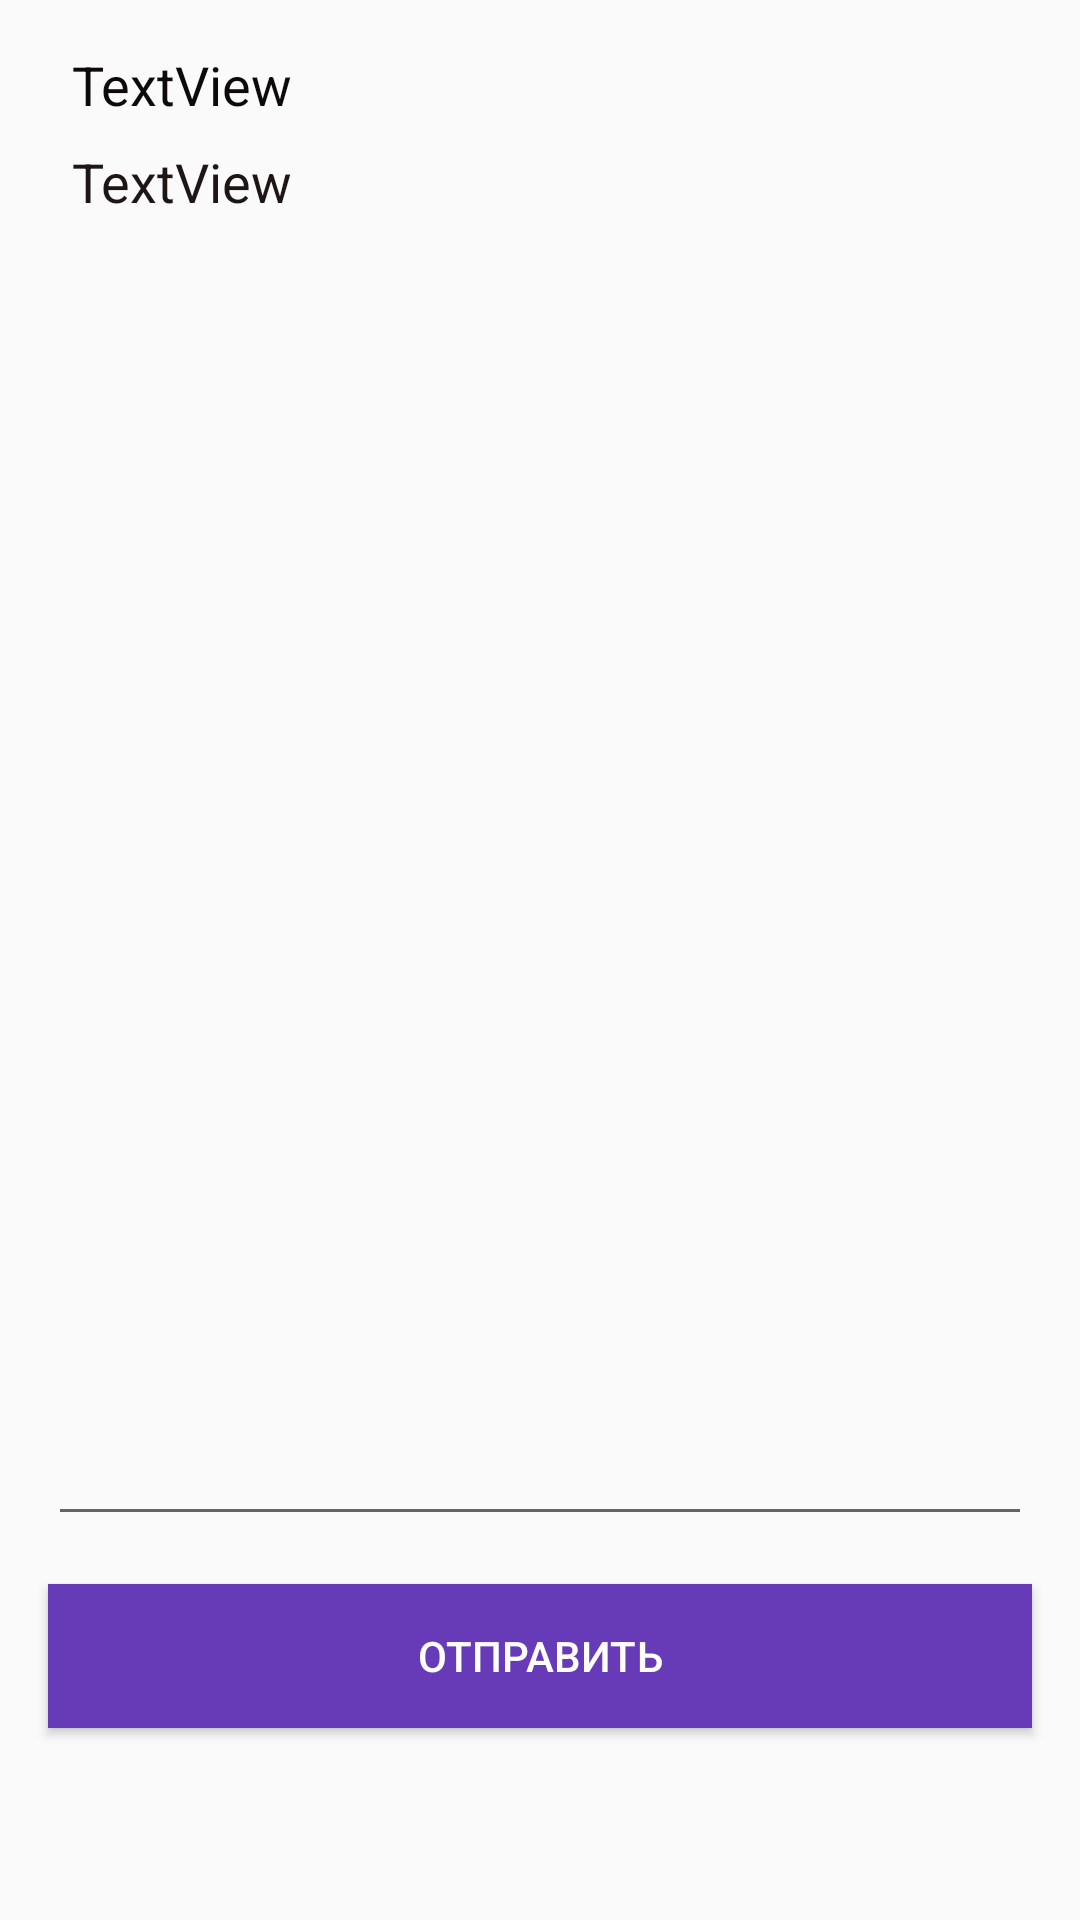

Produce the Android XML layout that renders to this screen, including the resource entries it uses.
<!-- AndroidManifest.xml: application theme AppTheme -->
<!-- res/layout/fragment_rework_task.xml -->
<?xml version="1.0" encoding="utf-8"?>
<android.support.constraint.ConstraintLayout xmlns:android="http://schemas.android.com/apk/res/android"
    xmlns:app="http://schemas.android.com/apk/res-auto"
    xmlns:tools="http://schemas.android.com/tools"
    android:layout_width="match_parent"
    android:layout_height="match_parent"
    tools:context=".Comunication.TaskFragment">

    <ImageView
        android:id="@+id/imageView2"
        android:layout_width="wrap_content"
        android:layout_height="wrap_content"
        android:layout_marginStart="16dp"
        android:layout_marginTop="16dp"
        app:layout_constraintStart_toStartOf="parent"
        app:layout_constraintTop_toTopOf="parent"
        tools:src="@tools:sample/avatars[4]" />

    <EditText
        android:id="@+id/openTaskDesc"
        android:layout_width="0dp"
        android:layout_height="0dp"
        android:layout_marginStart="16dp"
        android:layout_marginTop="24dp"
        android:layout_marginEnd="16dp"
        android:layout_marginBottom="16dp"
        android:editable="true"
        android:ems="10"
        android:gravity="start|top"
        android:inputType="textMultiLine"
        app:layout_constraintBottom_toTopOf="@+id/reloadTask"
        app:layout_constraintEnd_toEndOf="parent"
        app:layout_constraintStart_toStartOf="parent"
        app:layout_constraintTop_toBottomOf="@+id/imageView2" />

    <TextView
        android:id="@+id/openTaskName"
        android:layout_width="0dp"
        android:layout_height="wrap_content"
        android:layout_marginStart="8dp"
        android:layout_marginTop="16dp"
        android:editable="true"
        android:text="TextView"
        android:textColor="#F8070303"
        android:textSize="18sp"
        app:layout_constraintStart_toEndOf="@+id/imageView2"
        app:layout_constraintTop_toTopOf="parent" />

    <TextView
        android:id="@+id/openTaskStatus"
        android:layout_width="wrap_content"
        android:layout_height="wrap_content"
        android:layout_marginStart="8dp"
        android:layout_marginTop="8dp"
        android:layout_marginBottom="8dp"
        android:editable="true"
        android:text="TextView"
        android:textColor="#EE0E0404"
        android:textSize="18sp"
        app:layout_constraintBottom_toTopOf="@+id/openTaskCategory"
        app:layout_constraintStart_toEndOf="@+id/imageView2"
        app:layout_constraintTop_toBottomOf="@+id/openTaskName" />

    <TextView
        android:id="@+id/openTaskCategory"
        android:layout_width="wrap_content"
        android:layout_height="wrap_content"
        android:layout_marginStart="8dp"
        android:layout_marginTop="80dp"
        android:editable="true"
        android:text="TextView"
        android:textColor="#090202"
        android:textSize="18sp"
        app:layout_constraintBottom_toBottomOf="@+id/imageView2"
        app:layout_constraintStart_toEndOf="@+id/imageView2"
        app:layout_constraintTop_toBottomOf="@+id/openTaskName" />

    <Button
        android:id="@+id/reloadTask"
        android:layout_width="0dp"
        android:layout_height="wrap_content"
        android:layout_marginStart="16dp"
        android:layout_marginTop="8dp"
        android:layout_marginEnd="16dp"
        android:layout_marginBottom="64dp"
        android:background="@color/colorPrimaryDark"
        android:text="Отправить"
        android:textColor="@color/white"
        app:layout_constraintBottom_toBottomOf="parent"
        app:layout_constraintEnd_toEndOf="parent"
        app:layout_constraintStart_toStartOf="parent" />

</android.support.constraint.ConstraintLayout>
<!-- resources referenced by this layout -->
<resources>
  <color name="colorPrimaryDark">#673AB7</color>
  <style name="AppTheme" parent="Theme.AppCompat.Light.DarkActionBar">
          
          <item name="colorPrimary">@color/colorPrimary</item>
          <item name="colorPrimaryDark">@color/colorPrimaryDark</item>
          <item name="colorAccent">@color/colorAccent</item>
      </style>
  <color name="colorPrimary">#A5A545CE</color>
  <color name="colorAccent">#D81B60</color>
  <!-- not gathered from this repository: default colours our renderer supplied (Android Studio template values) -->
  <color name="white">#FFFFFFFF</color>
</resources>
